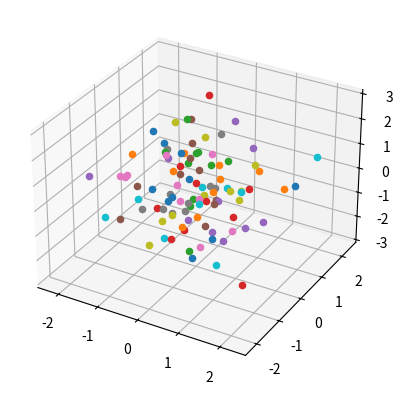

Python code for this plot:
import numpy as np
from numpy import *
import matplotlib.pyplot as plt
from mpl_toolkits.mplot3d import Axes3D as a3d


mean  = [0,0,0]
cov   = [[1,0,0],[0,1,0],[0,0,1]]
x,y,z = random.multivariate_normal(mean, cov, 100).T

fig = plt.figure()
ax = fig.add_subplot(111, projection='3d')
n = 100

for i in range(0,99):
    ax.scatter(x[i],y[i],z[i])

plt.show()



